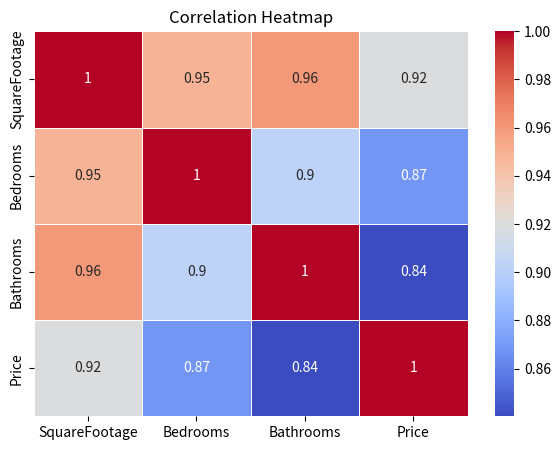
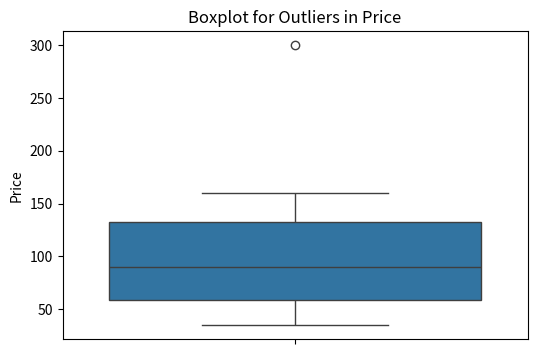

Here is the Python script that generated these plots, in order:

#Task-3
import pandas as pd
import seaborn as sns
import matplotlib.pyplot as plt
data = {
    "SquareFootage": [600, 750, 900, 1100, 1300, 1500, 1700, 2000, 2300, 2600],
    "Bedrooms":      [1, 2, 2, 3, 3, 3, 4, 4, 4, 5],
    "Bathrooms":     [1, 1, 2, 2, 2, 3, 3, 3, 4, 4],
    "Price":         [35, 45, 55, 70, 85, 95, 110, 140, 160, 300]  # outlier at 300
}
df = pd.DataFrame(data)
corr_matrix = df.corr(numeric_only=True)
print("Correlation Matrix:\n")
print(corr_matrix)
plt.figure(figsize=(7, 5))
sns.heatmap(corr_matrix, annot=True, cmap="coolwarm", linewidths=0.5)
plt.title("Correlation Heatmap")
plt.show()
high_corr_pairs = []
for i in range(len(corr_matrix.columns)):
    for j in range(i + 1, len(corr_matrix.columns)):
        value = corr_matrix.iloc[i, j]
        if value > 0.8:
            high_corr_pairs.append((corr_matrix.columns[i], corr_matrix.columns[j], value))

print("\nHighly correlated pairs (> 0.8):")
for pair in high_corr_pairs:
    print(pair)
plt.figure(figsize=(6, 4))
sns.boxplot(y=df["Price"])
plt.title("Boxplot for Outliers in Price")
plt.ylabel("Price")
plt.show()